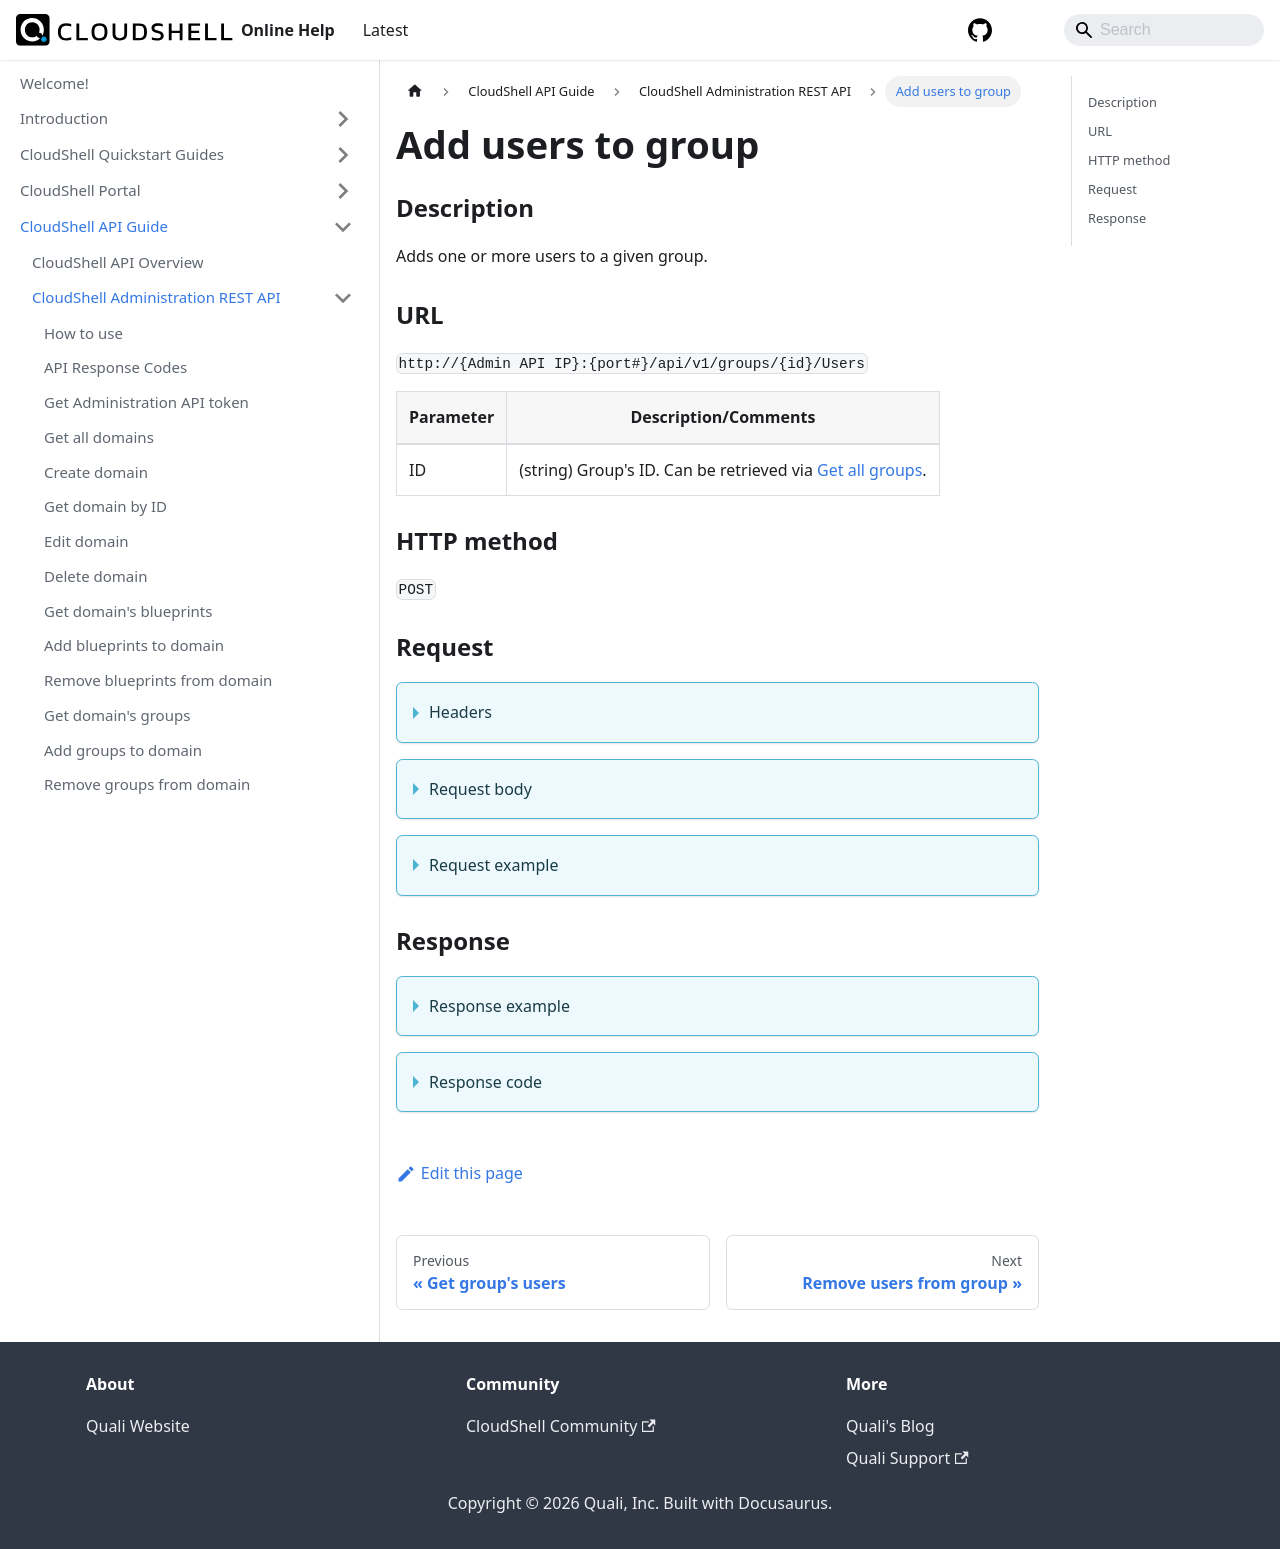

repository: QualiSystems/cloudshell-help · page: api-guide/cs-admin-rest-api/add-users-to-group.html · generator: docusaurus

---
sidebar_position: 26
---

# Add users to group

### Description

Adds one or more users to a given group.

### URL 

`http://{Admin API IP}:{port#}/api/v1/groups/{id}/Users`

| Parameter | Description/Comments |
| --- | --- |
| ID | (string) Group's ID. Can be retrieved via [Get all groups](./get-all-groups.md). |

### HTTP method

`POST`

### Request


<details>
<summary>Headers</summary>

Example header format:

`Authorization: Basic <authorization token returned from the login method>`

`Content-Type: application/json`

</details>

<details>
<summary>Request body</summary>

| Parameter | Description/Comments |
| --- | --- |
| Id | (string) User's id. Can be retrieved via [Get all users](./get-all-users.md). |
</details>

<details>
<summary>Request example</summary>

```javascript
{
  "Users": [
    {
      "Id": 0
    }
  ]
}
```
</details>

### Response

<details>
<summary>Response example</summary>

```javascript
{
    "Errors": []
}
```
</details>

<details>
<summary>Response code</summary>

```javascript
200 OK
```
</details>
